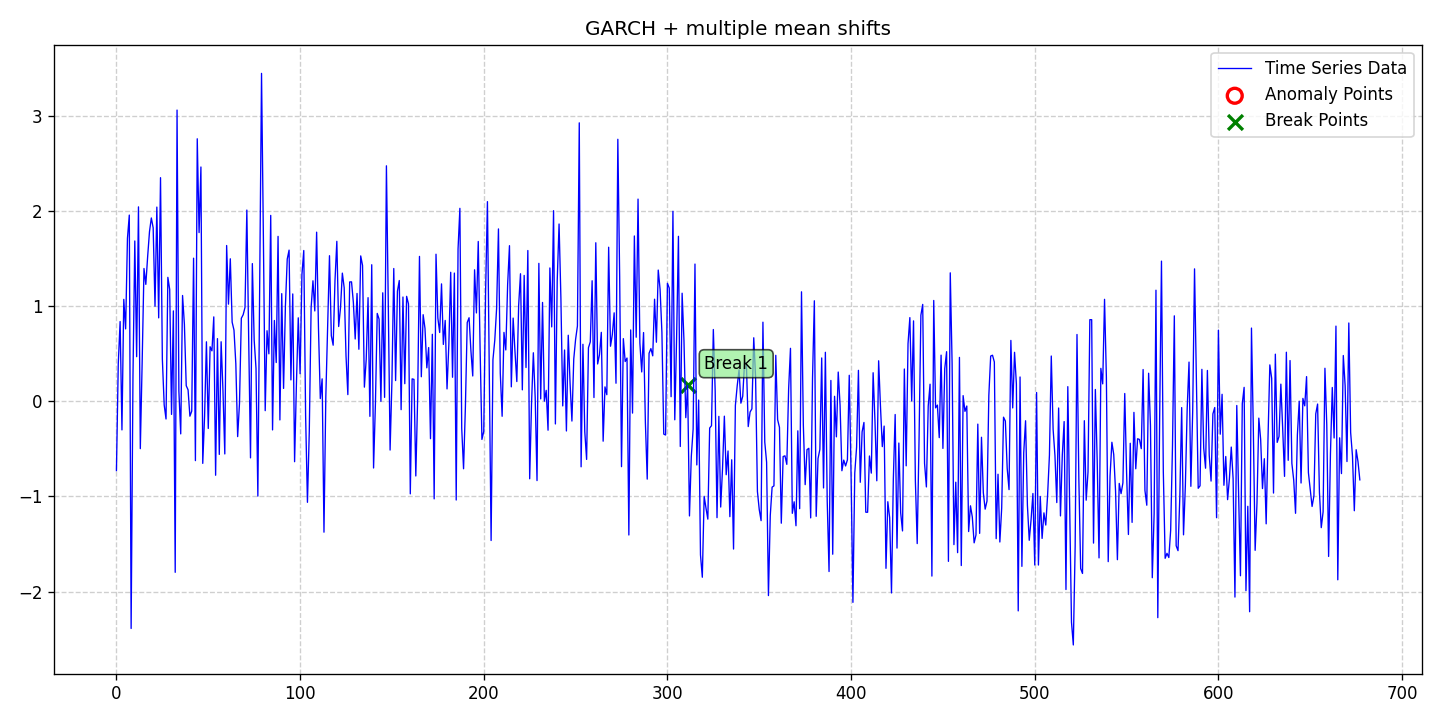

Data behind this chart, as committed beside it:
date, data, stationary, det_lin_up, det_lin_down, det_quad, det_cubic, det_exp, det_damped, stoc_trend, volatility, single_seas, multiple_seas, point_anom_single, point_anom_multi, collect_anom, context_anom, mean_shift, var_shift, trend_shift, point_anom_count, point_anom_location, point_anom_point, collect_anom_count
2020-01-01, -0.7279, 0, 0, 0, 0, 0, 0, 0, 0, 1, 0, 0, 0, 0, 0, 0, 1, 0, 0, 0, none, , 0
2020-01-02, 0.3948, 0, 0, 0, 0, 0, 0, 0, 0, 1, 0, 0, 0, 0, 0, 0, 1, 0, 0, 0, none, , 0
2020-01-03, 0.8391, 0, 0, 0, 0, 0, 0, 0, 0, 1, 0, 0, 0, 0, 0, 0, 1, 0, 0, 0, none, , 0
2020-01-04, -0.3001, 0, 0, 0, 0, 0, 0, 0, 0, 1, 0, 0, 0, 0, 0, 0, 1, 0, 0, 0, none, , 0
2020-01-05, 1.072, 0, 0, 0, 0, 0, 0, 0, 0, 1, 0, 0, 0, 0, 0, 0, 1, 0, 0, 0, none, , 0
2020-01-06, 0.7616, 0, 0, 0, 0, 0, 0, 0, 0, 1, 0, 0, 0, 0, 0, 0, 1, 0, 0, 0, none, , 0
2020-01-07, 1.714, 0, 0, 0, 0, 0, 0, 0, 0, 1, 0, 0, 0, 0, 0, 0, 1, 0, 0, 0, none, , 0
2020-01-08, 1.958, 0, 0, 0, 0, 0, 0, 0, 0, 1, 0, 0, 0, 0, 0, 0, 1, 0, 0, 0, none, , 0
2020-01-09, -2.387, 0, 0, 0, 0, 0, 0, 0, 0, 1, 0, 0, 0, 0, 0, 0, 1, 0, 0, 0, none, , 0
2020-01-10, 0.2559, 0, 0, 0, 0, 0, 0, 0, 0, 1, 0, 0, 0, 0, 0, 0, 1, 0, 0, 0, none, , 0
2020-01-11, 1.686, 0, 0, 0, 0, 0, 0, 0, 0, 1, 0, 0, 0, 0, 0, 0, 1, 0, 0, 0, none, , 0
2020-01-12, 0.4695, 0, 0, 0, 0, 0, 0, 0, 0, 1, 0, 0, 0, 0, 0, 0, 1, 0, 0, 0, none, , 0
2020-01-13, 2.044, 0, 0, 0, 0, 0, 0, 0, 0, 1, 0, 0, 0, 0, 0, 0, 1, 0, 0, 0, none, , 0
2020-01-14, -0.4971, 0, 0, 0, 0, 0, 0, 0, 0, 1, 0, 0, 0, 0, 0, 0, 1, 0, 0, 0, none, , 0
2020-01-15, 0.4056, 0, 0, 0, 0, 0, 0, 0, 0, 1, 0, 0, 0, 0, 0, 0, 1, 0, 0, 0, none, , 0
2020-01-16, 1.396, 0, 0, 0, 0, 0, 0, 0, 0, 1, 0, 0, 0, 0, 0, 0, 1, 0, 0, 0, none, , 0
2020-01-17, 1.229, 0, 0, 0, 0, 0, 0, 0, 0, 1, 0, 0, 0, 0, 0, 0, 1, 0, 0, 0, none, , 0
2020-01-18, 1.523, 0, 0, 0, 0, 0, 0, 0, 0, 1, 0, 0, 0, 0, 0, 0, 1, 0, 0, 0, none, , 0
2020-01-19, 1.784, 0, 0, 0, 0, 0, 0, 0, 0, 1, 0, 0, 0, 0, 0, 0, 1, 0, 0, 0, none, , 0
2020-01-20, 1.928, 0, 0, 0, 0, 0, 0, 0, 0, 1, 0, 0, 0, 0, 0, 0, 1, 0, 0, 0, none, , 0
2020-01-21, 1.824, 0, 0, 0, 0, 0, 0, 0, 0, 1, 0, 0, 0, 0, 0, 0, 1, 0, 0, 0, none, , 0
2020-01-22, 0.9992, 0, 0, 0, 0, 0, 0, 0, 0, 1, 0, 0, 0, 0, 0, 0, 1, 0, 0, 0, none, , 0
2020-01-23, 2.042, 0, 0, 0, 0, 0, 0, 0, 0, 1, 0, 0, 0, 0, 0, 0, 1, 0, 0, 0, none, , 0
2020-01-24, 0.8775, 0, 0, 0, 0, 0, 0, 0, 0, 1, 0, 0, 0, 0, 0, 0, 1, 0, 0, 0, none, , 0
2020-01-25, 2.351, 0, 0, 0, 0, 0, 0, 0, 0, 1, 0, 0, 0, 0, 0, 0, 1, 0, 0, 0, none, , 0
2020-01-26, 0.4451, 0, 0, 0, 0, 0, 0, 0, 0, 1, 0, 0, 0, 0, 0, 0, 1, 0, 0, 0, none, , 0
2020-01-27, -0.03818, 0, 0, 0, 0, 0, 0, 0, 0, 1, 0, 0, 0, 0, 0, 0, 1, 0, 0, 0, none, , 0
2020-01-28, -0.1854, 0, 0, 0, 0, 0, 0, 0, 0, 1, 0, 0, 0, 0, 0, 0, 1, 0, 0, 0, none, , 0
2020-01-29, 1.303, 0, 0, 0, 0, 0, 0, 0, 0, 1, 0, 0, 0, 0, 0, 0, 1, 0, 0, 0, none, , 0
2020-01-30, 1.176, 0, 0, 0, 0, 0, 0, 0, 0, 1, 0, 0, 0, 0, 0, 0, 1, 0, 0, 0, none, , 0
2020-01-31, -0.1372, 0, 0, 0, 0, 0, 0, 0, 0, 1, 0, 0, 0, 0, 0, 0, 1, 0, 0, 0, none, , 0
2020-02-01, 0.9507, 0, 0, 0, 0, 0, 0, 0, 0, 1, 0, 0, 0, 0, 0, 0, 1, 0, 0, 0, none, , 0
2020-02-02, -1.797, 0, 0, 0, 0, 0, 0, 0, 0, 1, 0, 0, 0, 0, 0, 0, 1, 0, 0, 0, none, , 0
2020-02-03, 3.062, 0, 0, 0, 0, 0, 0, 0, 0, 1, 0, 0, 0, 0, 0, 0, 1, 0, 0, 0, none, , 0
2020-02-04, 0.1082, 0, 0, 0, 0, 0, 0, 0, 0, 1, 0, 0, 0, 0, 0, 0, 1, 0, 0, 0, none, , 0
2020-02-05, -0.342, 0, 0, 0, 0, 0, 0, 0, 0, 1, 0, 0, 0, 0, 0, 0, 1, 0, 0, 0, none, , 0
2020-02-06, 1.113, 0, 0, 0, 0, 0, 0, 0, 0, 1, 0, 0, 0, 0, 0, 0, 1, 0, 0, 0, none, , 0
2020-02-07, 0.8105, 0, 0, 0, 0, 0, 0, 0, 0, 1, 0, 0, 0, 0, 0, 0, 1, 0, 0, 0, none, , 0
2020-02-08, 0.1644, 0, 0, 0, 0, 0, 0, 0, 0, 1, 0, 0, 0, 0, 0, 0, 1, 0, 0, 0, none, , 0
2020-02-09, 0.1213, 0, 0, 0, 0, 0, 0, 0, 0, 1, 0, 0, 0, 0, 0, 0, 1, 0, 0, 0, none, , 0
2020-02-10, -0.156, 0, 0, 0, 0, 0, 0, 0, 0, 1, 0, 0, 0, 0, 0, 0, 1, 0, 0, 0, none, , 0
2020-02-11, -0.1024, 0, 0, 0, 0, 0, 0, 0, 0, 1, 0, 0, 0, 0, 0, 0, 1, 0, 0, 0, none, , 0
2020-02-12, 1.505, 0, 0, 0, 0, 0, 0, 0, 0, 1, 0, 0, 0, 0, 0, 0, 1, 0, 0, 0, none, , 0
2020-02-13, -0.6229, 0, 0, 0, 0, 0, 0, 0, 0, 1, 0, 0, 0, 0, 0, 0, 1, 0, 0, 0, none, , 0
2020-02-14, 2.76, 0, 0, 0, 0, 0, 0, 0, 0, 1, 0, 0, 0, 0, 0, 0, 1, 0, 0, 0, none, , 0
2020-02-15, 1.774, 0, 0, 0, 0, 0, 0, 0, 0, 1, 0, 0, 0, 0, 0, 0, 1, 0, 0, 0, none, , 0
2020-02-16, 2.463, 0, 0, 0, 0, 0, 0, 0, 0, 1, 0, 0, 0, 0, 0, 0, 1, 0, 0, 0, none, , 0
2020-02-17, -0.6519, 0, 0, 0, 0, 0, 0, 0, 0, 1, 0, 0, 0, 0, 0, 0, 1, 0, 0, 0, none, , 0
2020-02-18, -0.1526, 0, 0, 0, 0, 0, 0, 0, 0, 1, 0, 0, 0, 0, 0, 0, 1, 0, 0, 0, none, , 0
2020-02-19, 0.626, 0, 0, 0, 0, 0, 0, 0, 0, 1, 0, 0, 0, 0, 0, 0, 1, 0, 0, 0, none, , 0
2020-02-20, -0.2849, 0, 0, 0, 0, 0, 0, 0, 0, 1, 0, 0, 0, 0, 0, 0, 1, 0, 0, 0, none, , 0
2020-02-21, 0.5739, 0, 0, 0, 0, 0, 0, 0, 0, 1, 0, 0, 0, 0, 0, 0, 1, 0, 0, 0, none, , 0
2020-02-22, 0.5311, 0, 0, 0, 0, 0, 0, 0, 0, 1, 0, 0, 0, 0, 0, 0, 1, 0, 0, 0, none, , 0
2020-02-23, 0.8878, 0, 0, 0, 0, 0, 0, 0, 0, 1, 0, 0, 0, 0, 0, 0, 1, 0, 0, 0, none, , 0
2020-02-24, -0.7767, 0, 0, 0, 0, 0, 0, 0, 0, 1, 0, 0, 0, 0, 0, 0, 1, 0, 0, 0, none, , 0
2020-02-25, 0.6594, 0, 0, 0, 0, 0, 0, 0, 0, 1, 0, 0, 0, 0, 0, 0, 1, 0, 0, 0, none, , 0
2020-02-26, -0.5578, 0, 0, 0, 0, 0, 0, 0, 0, 1, 0, 0, 0, 0, 0, 0, 1, 0, 0, 0, none, , 0
2020-02-27, 0.6263, 0, 0, 0, 0, 0, 0, 0, 0, 1, 0, 0, 0, 0, 0, 0, 1, 0, 0, 0, none, , 0
2020-02-28, 0.1129, 0, 0, 0, 0, 0, 0, 0, 0, 1, 0, 0, 0, 0, 0, 0, 1, 0, 0, 0, none, , 0
2020-02-29, -0.5527, 0, 0, 0, 0, 0, 0, 0, 0, 1, 0, 0, 0, 0, 0, 0, 1, 0, 0, 0, none, , 0
... 618 more rows
